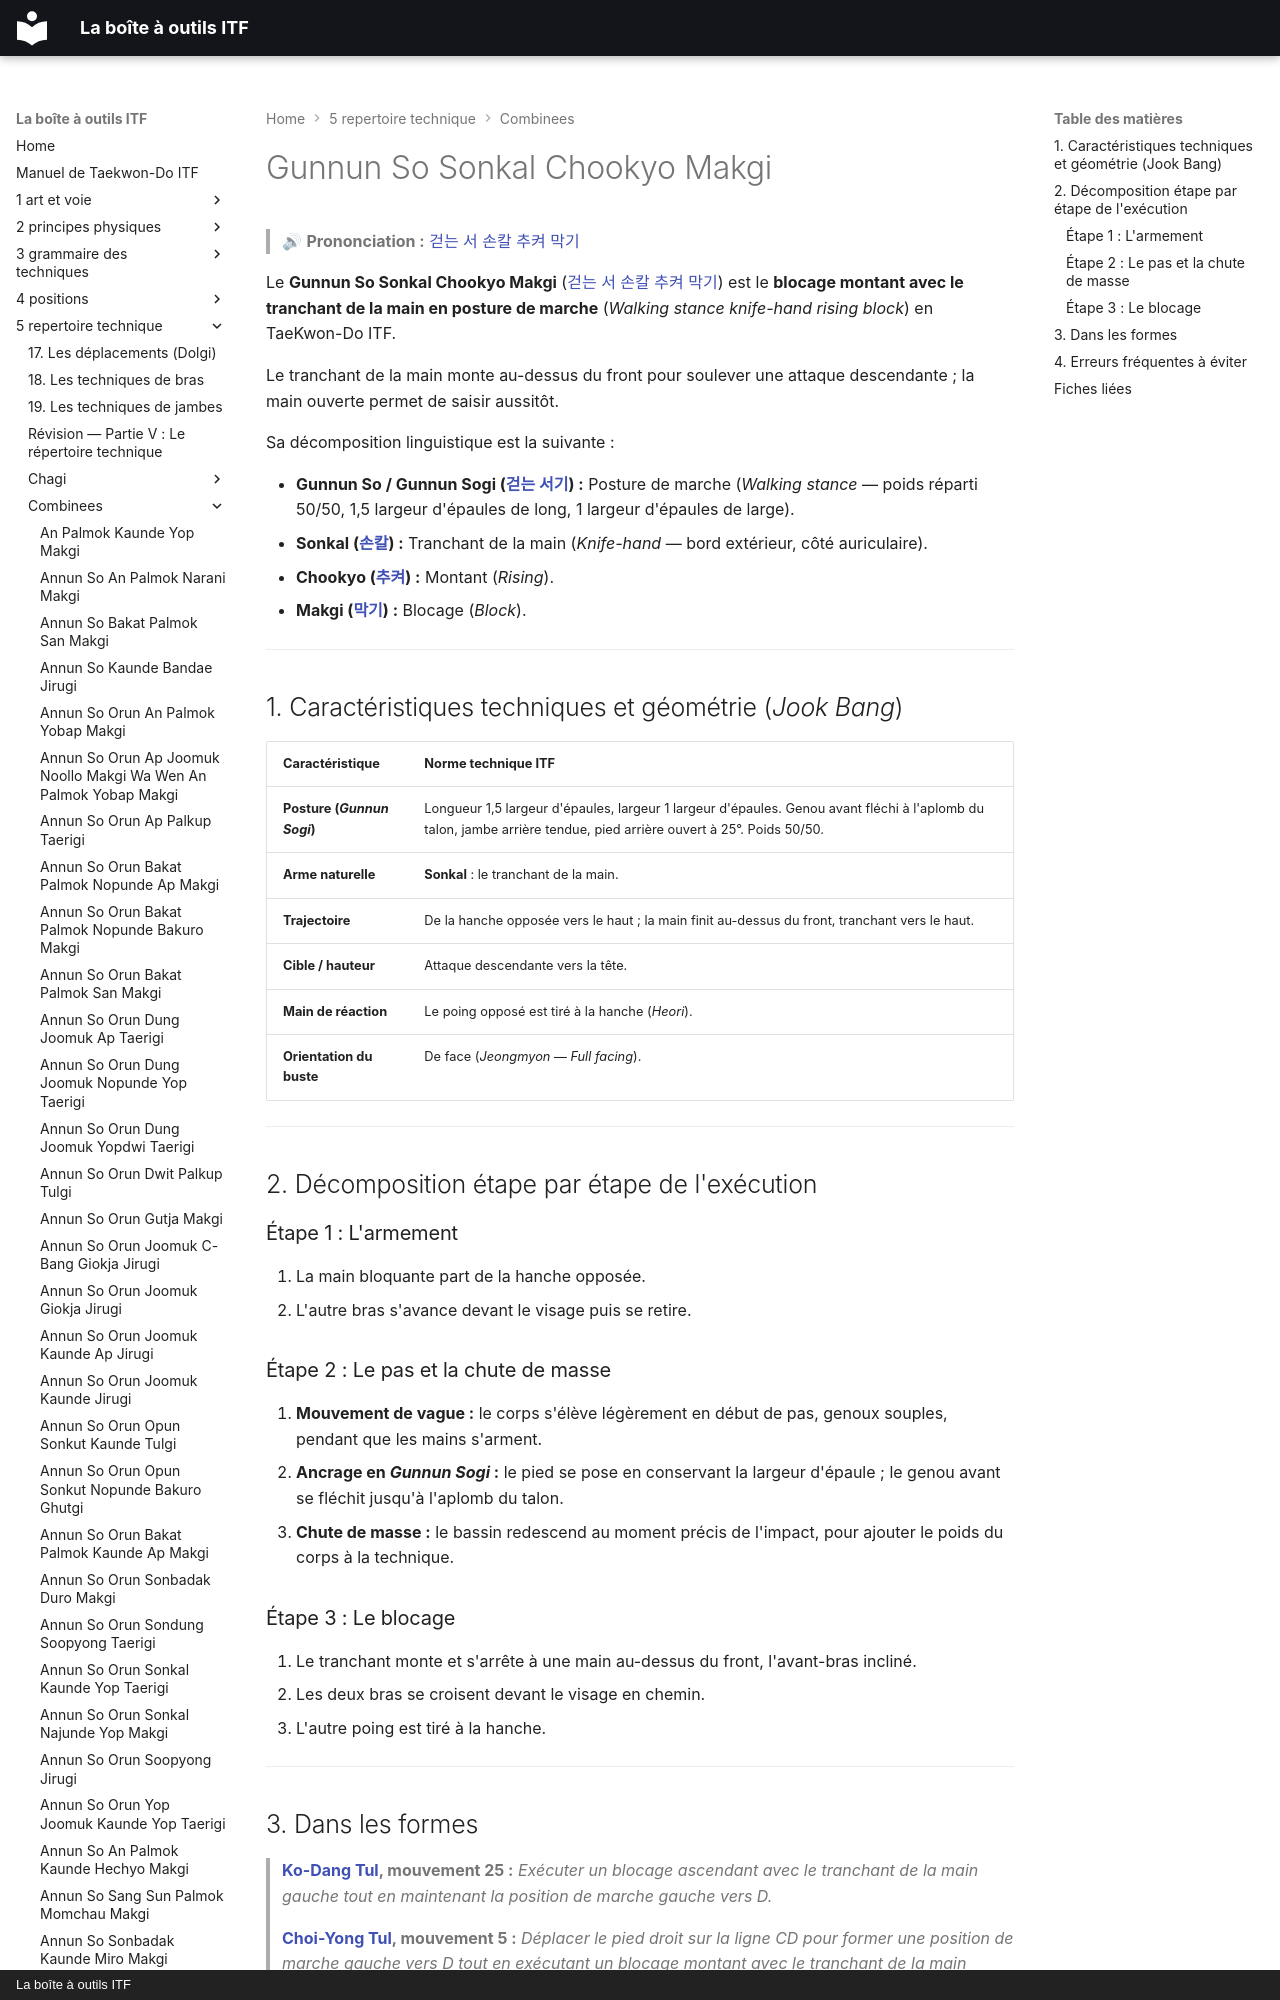

repository: yvmori1/La-boite-outils-ITF · page: 5-repertoire-technique/combinees/Gunnun-So-Sonkal-Chookyo-Makgi/index.html · generator: mkdocs · copyright: La boîte à outils ITF

# Gunnun So Sonkal Chookyo Makgi

> 🔊 **Prononciation :** [걷는 서 손칼 추켜 막기](../../audio/Techniques/Gunnun-So-Sonkal-Chookyo-Makgi.m4a)

Le **Gunnun So Sonkal Chookyo Makgi** ([걷는 서 손칼 추켜 막기](../../audio/Techniques/Gunnun-So-Sonkal-Chookyo-Makgi.m4a)) est le **blocage montant avec le tranchant de la main en posture de marche** (*Walking stance knife-hand rising block*) en TaeKwon-Do ITF.

Le tranchant de la main monte au-dessus du front pour soulever une attaque descendante ; la main ouverte permet de saisir aussitôt.

Sa décomposition linguistique est la suivante :
